Labelled photos from "Raw_Split_Dataset", an image-classification folder in ankithahathwar/Snypter_DL. The possible labels are: to and fro, front sight dip, over-tight grip, breathe control, early recoil, stance, acute angle.

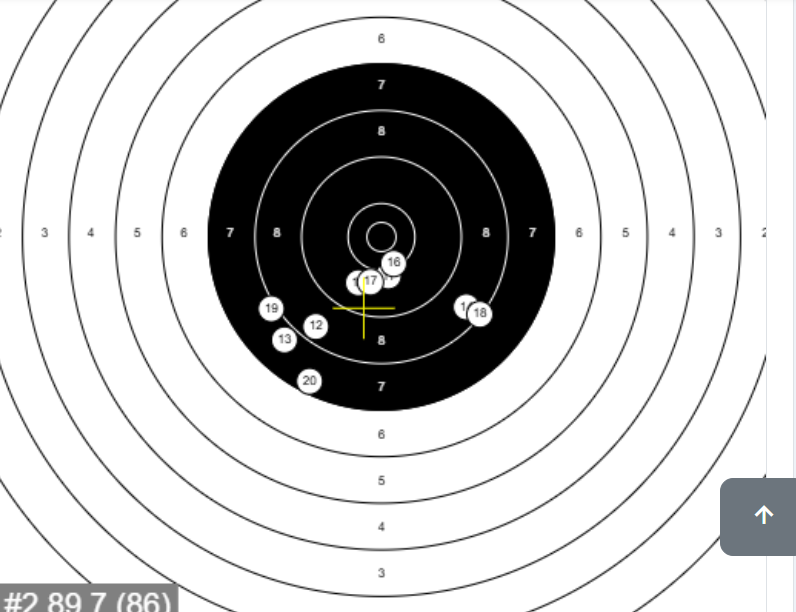
Label: front sight dip

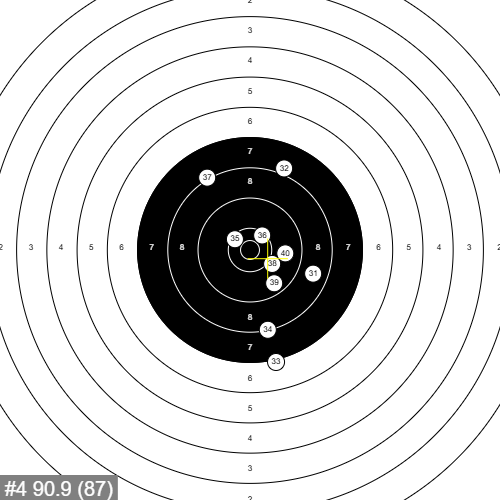
Label: to and fro

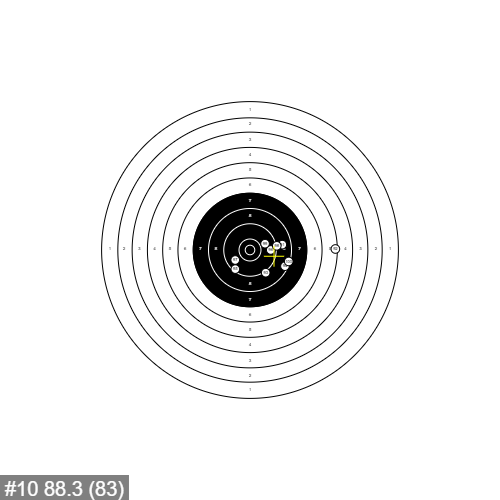
Label: stance

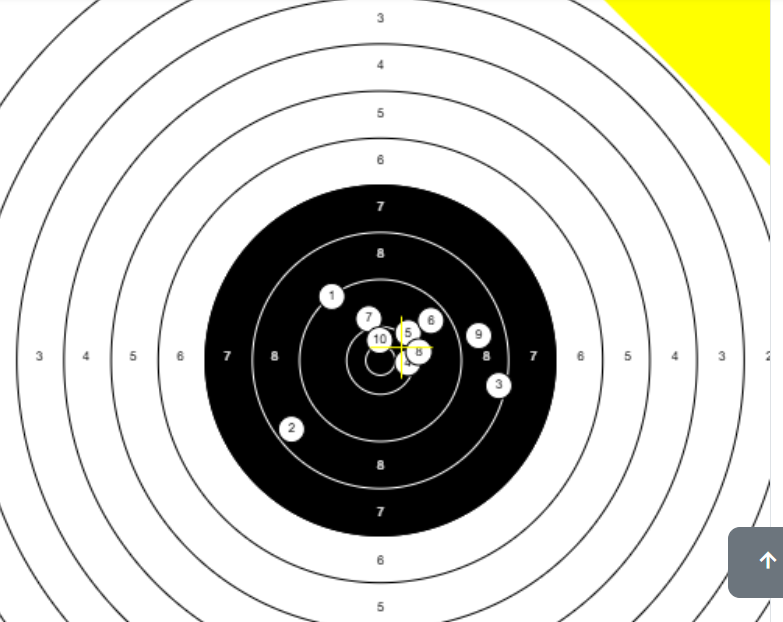
Label: over-tight grip

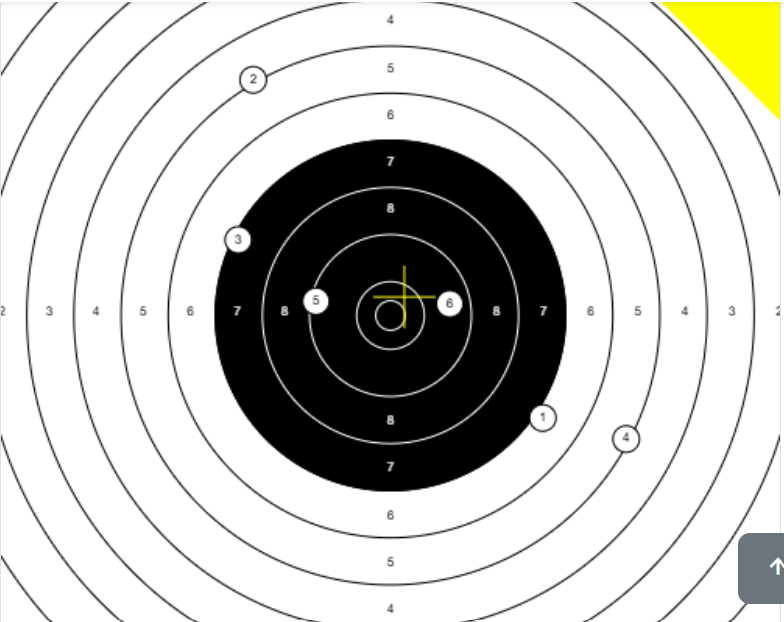
Label: breathe control

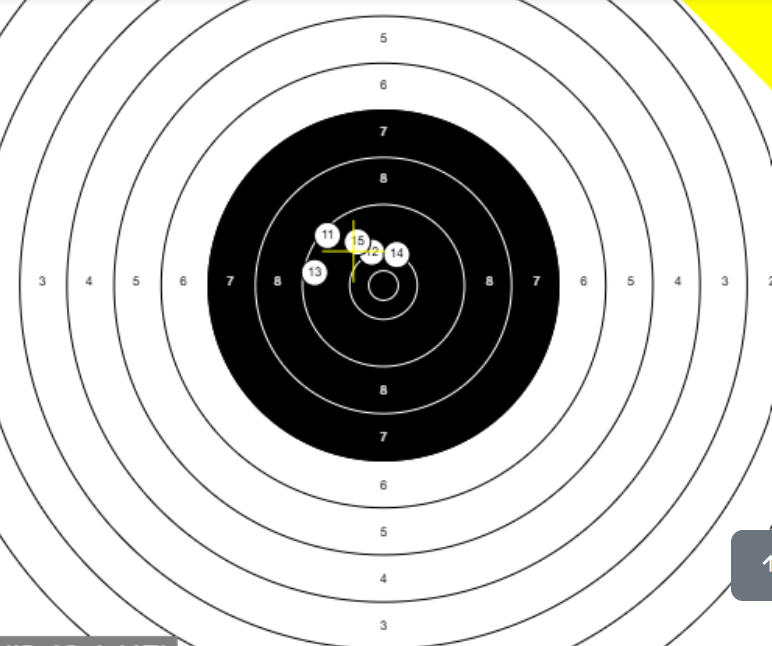
Label: early recoil
